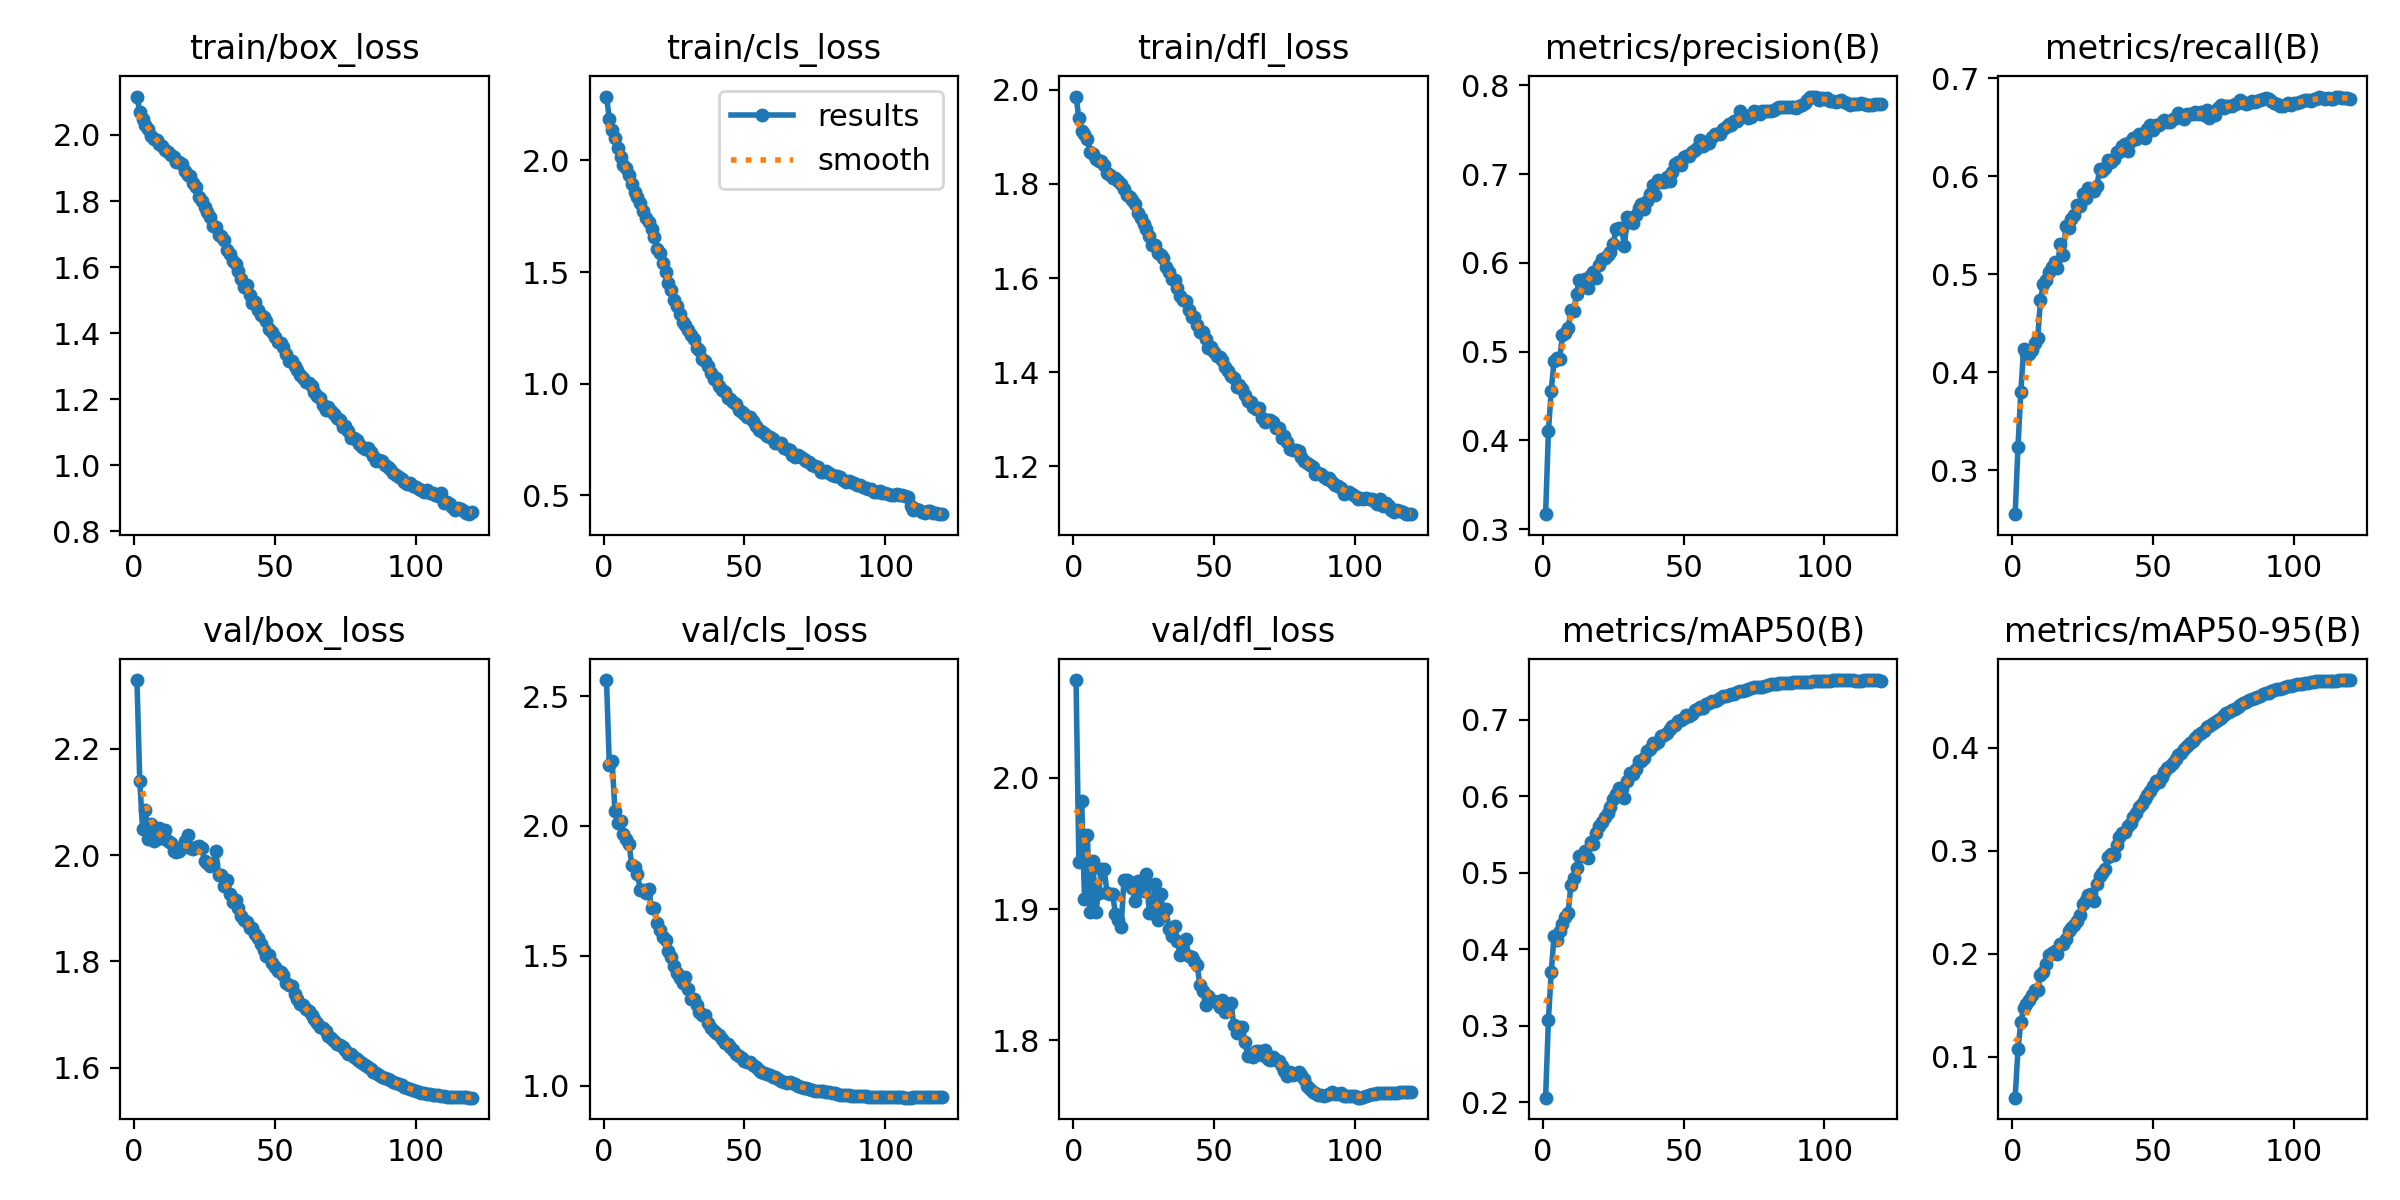

Data behind this chart, as committed beside it:
epoch, time, train/box_loss, train/cls_loss, train/dfl_loss, metrics/precision(B), metrics/recall(B), metrics/mAP50(B), metrics/mAP50-95(B), val/box_loss, val/cls_loss, val/dfl_loss, lr/pg0, lr/pg1, lr/pg2
1, 227.7, 2.116, 2.286, 1.986, 0.317, 0.2552, 0.2057, 0.06006, 2.33, 2.562, 2.074, 0.06691, 0.0001997, 0.0001997
2, 444.1, 2.071, 2.187, 1.94, 0.4103, 0.3238, 0.3079, 0.1069, 2.14, 2.233, 1.936, 0.03378, 0.0003997, 0.0003997
3, 661, 2.048, 2.136, 1.912, 0.4561, 0.3796, 0.3695, 0.1331, 2.049, 2.248, 1.983, 0.0006455, 0.0005993, 0.0005993
4, 875, 2.029, 2.099, 1.906, 0.4897, 0.4234, 0.4175, 0.1468, 2.085, 2.057, 1.908, 0.0005991, 0.0005991, 0.0005991
5, 1089, 2.018, 2.057, 1.896, 0.493, 0.4188, 0.4115, 0.1507, 2.031, 2.011, 1.957, 0.0005984, 0.0005984, 0.0005984
6, 1304, 1.997, 2.016, 1.868, 0.4916, 0.4187, 0.4236, 0.1548, 2.059, 2.021, 1.898, 0.0005975, 0.0005975, 0.0005975
7, 1517, 1.988, 1.981, 1.865, 0.5186, 0.423, 0.4335, 0.1596, 2.028, 1.967, 1.936, 0.0005963, 0.0005963, 0.0005963
8, 1731, 1.984, 1.966, 1.853, 0.5209, 0.4301, 0.4418, 0.1645, 2.03, 1.95, 1.898, 0.000595, 0.000595, 0.000595
9, 1944, 1.973, 1.936, 1.848, 0.5265, 0.435, 0.4478, 0.1645, 2.051, 1.929, 1.913, 0.0005935, 0.0005935, 0.0005935
10, 2158, 1.966, 1.896, 1.848, 0.5468, 0.4739, 0.4841, 0.1789, 2.032, 1.848, 1.931, 0.0005918, 0.0005918, 0.0005918
11, 2373, 1.954, 1.857, 1.84, 0.5458, 0.4903, 0.4932, 0.1817, 2.047, 1.841, 1.931, 0.0005899, 0.0005899, 0.0005899
12, 2587, 1.949, 1.835, 1.823, 0.5655, 0.494, 0.5056, 0.1898, 2.027, 1.815, 1.912, 0.0005878, 0.0005878, 0.0005878
13, 2800, 1.94, 1.809, 1.819, 0.5812, 0.5022, 0.5213, 0.199, 2.023, 1.753, 1.911, 0.0005855, 0.0005855, 0.0005855
14, 3014, 1.934, 1.774, 1.813, 0.5754, 0.5074, 0.5215, 0.2001, 2.007, 1.754, 1.912, 0.000583, 0.000583, 0.000583
15, 3228, 1.918, 1.744, 1.812, 0.5821, 0.513, 0.5282, 0.2027, 2.005, 1.74, 1.896, 0.0005803, 0.0005803, 0.0005803
16, 3443, 1.92, 1.724, 1.806, 0.5718, 0.5061, 0.5198, 0.1995, 2.007, 1.755, 1.892, 0.0005774, 0.0005774, 0.0005774
17, 3656, 1.912, 1.693, 1.799, 0.5864, 0.5309, 0.5408, 0.2098, 2.016, 1.684, 1.886, 0.0005743, 0.0005743, 0.0005743
18, 3869, 1.892, 1.659, 1.789, 0.5901, 0.5194, 0.5377, 0.2089, 2.027, 1.683, 1.922, 0.0005711, 0.0005711, 0.0005711
19, 4083, 1.88, 1.605, 1.777, 0.583, 0.5488, 0.5526, 0.2146, 2.038, 1.626, 1.922, 0.0005676, 0.0005676, 0.0005676
20, 4296, 1.876, 1.584, 1.772, 0.5977, 0.5476, 0.5612, 0.2215, 2.013, 1.601, 1.92, 0.000564, 0.000564, 0.000564
21, 4509, 1.855, 1.54, 1.766, 0.6045, 0.5564, 0.5662, 0.2251, 2.011, 1.574, 1.916, 0.0005602, 0.0005602, 0.0005602
22, 4722, 1.843, 1.5, 1.758, 0.6055, 0.5607, 0.5731, 0.2276, 2.015, 1.562, 1.906, 0.0005562, 0.0005562, 0.0005562
23, 4935, 1.814, 1.449, 1.738, 0.609, 0.5704, 0.5776, 0.2318, 2.017, 1.518, 1.922, 0.0005521, 0.0005521, 0.0005521
24, 5148, 1.8, 1.42, 1.728, 0.6126, 0.5701, 0.5859, 0.2371, 2.014, 1.495, 1.916, 0.0005478, 0.0005478, 0.0005478
25, 5361, 1.781, 1.377, 1.715, 0.6213, 0.5816, 0.5961, 0.2484, 1.99, 1.462, 1.914, 0.0005433, 0.0005433, 0.0005433
26, 5574, 1.767, 1.346, 1.704, 0.6377, 0.5778, 0.6032, 0.2523, 1.985, 1.433, 1.927, 0.0005386, 0.0005386, 0.0005386
27, 5786, 1.753, 1.313, 1.69, 0.6389, 0.5886, 0.6113, 0.257, 1.98, 1.414, 1.897, 0.0005338, 0.0005338, 0.0005338
28, 5999, 1.724, 1.275, 1.671, 0.639, 0.5863, 0.611, 0.2583, 1.984, 1.396, 1.897, 0.0005288, 0.0005288, 0.0005288
29, 6213, 1.72, 1.264, 1.671, 0.619, 0.5847, 0.5976, 0.2507, 2.008, 1.42, 1.919, 0.0005237, 0.0005237, 0.0005237
30, 6425, 1.697, 1.239, 1.653, 0.6516, 0.5897, 0.6201, 0.2677, 1.962, 1.371, 1.892, 0.0005184, 0.0005184, 0.0005184
31, 6637, 1.694, 1.219, 1.65, 0.6483, 0.6071, 0.6305, 0.2749, 1.962, 1.335, 1.911, 0.000513, 0.000513, 0.000513
32, 6850, 1.681, 1.198, 1.643, 0.6448, 0.6058, 0.6289, 0.2779, 1.942, 1.335, 1.899, 0.0005074, 0.0005074, 0.0005074
33, 7063, 1.652, 1.158, 1.623, 0.6536, 0.6085, 0.6352, 0.2825, 1.954, 1.311, 1.9, 0.0005017, 0.0005017, 0.0005017
34, 7276, 1.64, 1.15, 1.613, 0.6617, 0.617, 0.6457, 0.2935, 1.928, 1.283, 1.885, 0.0004959, 0.0004959, 0.0004959
35, 7489, 1.617, 1.111, 1.598, 0.6663, 0.6145, 0.6464, 0.2965, 1.911, 1.273, 1.879, 0.0004899, 0.0004899, 0.0004899
36, 7702, 1.61, 1.1, 1.597, 0.6605, 0.6178, 0.6495, 0.2958, 1.917, 1.272, 1.887, 0.0004838, 0.0004838, 0.0004838
37, 7914, 1.587, 1.077, 1.58, 0.6694, 0.6245, 0.6598, 0.3056, 1.9, 1.242, 1.875, 0.0004776, 0.0004776, 0.0004776
38, 8126, 1.562, 1.048, 1.562, 0.6778, 0.6247, 0.6622, 0.3135, 1.885, 1.223, 1.865, 0.0004712, 0.0004712, 0.0004712
39, 8339, 1.541, 1.022, 1.552, 0.6878, 0.631, 0.6702, 0.317, 1.877, 1.212, 1.867, 0.0004648, 0.0004648, 0.0004648
40, 8551, 1.545, 1.026, 1.552, 0.6765, 0.6329, 0.6684, 0.318, 1.874, 1.202, 1.877, 0.0004582, 0.0004582, 0.0004582
41, 8763, 1.514, 0.9898, 1.532, 0.6937, 0.6258, 0.6711, 0.324, 1.864, 1.194, 1.864, 0.0004515, 0.0004515, 0.0004515
42, 8976, 1.491, 0.9699, 1.517, 0.6906, 0.6359, 0.6789, 0.3272, 1.864, 1.18, 1.863, 0.0004447, 0.0004447, 0.0004447
43, 9188, 1.494, 0.9637, 1.516, 0.6915, 0.6388, 0.6805, 0.3325, 1.851, 1.164, 1.86, 0.0004378, 0.0004378, 0.0004378
44, 9400, 1.469, 0.937, 1.5, 0.6966, 0.6385, 0.6833, 0.3362, 1.844, 1.159, 1.857, 0.0004309, 0.0004309, 0.0004309
45, 9612, 1.456, 0.9316, 1.486, 0.6923, 0.6436, 0.6876, 0.3427, 1.832, 1.148, 1.842, 0.0004238, 0.0004238, 0.0004238
46, 9825, 1.449, 0.9161, 1.486, 0.7024, 0.6413, 0.6916, 0.3455, 1.822, 1.139, 1.838, 0.0004167, 0.0004167, 0.0004167
47, 10037, 1.436, 0.9064, 1.47, 0.7111, 0.6392, 0.6929, 0.3504, 1.81, 1.121, 1.827, 0.0004094, 0.0004094, 0.0004094
48, 10249, 1.413, 0.8825, 1.452, 0.7139, 0.6484, 0.6989, 0.3544, 1.812, 1.114, 1.833, 0.0004021, 0.0004021, 0.0004021
49, 10462, 1.404, 0.8721, 1.453, 0.7097, 0.6527, 0.6998, 0.3584, 1.797, 1.108, 1.831, 0.0003948, 0.0003948, 0.0003948
50, 10674, 1.389, 0.8626, 1.443, 0.7188, 0.6475, 0.7027, 0.3627, 1.79, 1.096, 1.83, 0.0003874, 0.0003874, 0.0003874
51, 10886, 1.373, 0.8501, 1.435, 0.7209, 0.6522, 0.7067, 0.3672, 1.782, 1.091, 1.829, 0.0003799, 0.0003799, 0.0003799
52, 11098, 1.37, 0.8491, 1.433, 0.7206, 0.6523, 0.7048, 0.3664, 1.78, 1.092, 1.825, 0.0003723, 0.0003723, 0.0003723
53, 11310, 1.358, 0.8309, 1.425, 0.7244, 0.6554, 0.7082, 0.3716, 1.775, 1.079, 1.83, 0.0003648, 0.0003648, 0.0003648
54, 11522, 1.336, 0.8106, 1.411, 0.7266, 0.6575, 0.7124, 0.3767, 1.759, 1.07, 1.821, 0.0003571, 0.0003571, 0.0003571
55, 11734, 1.314, 0.7929, 1.402, 0.731, 0.6559, 0.7146, 0.3806, 1.755, 1.061, 1.826, 0.0003495, 0.0003495, 0.0003495
56, 11947, 1.315, 0.7889, 1.392, 0.7389, 0.6555, 0.7166, 0.3826, 1.754, 1.054, 1.829, 0.0003418, 0.0003418, 0.0003418
57, 12159, 1.3, 0.7798, 1.387, 0.7312, 0.6588, 0.7161, 0.3855, 1.739, 1.048, 1.812, 0.000334, 0.000334, 0.000334
58, 12372, 1.287, 0.7655, 1.369, 0.7358, 0.6597, 0.7204, 0.3892, 1.729, 1.044, 1.805, 0.0003263, 0.0003263, 0.0003263
59, 12583, 1.274, 0.7596, 1.373, 0.7353, 0.6645, 0.7226, 0.3931, 1.721, 1.041, 1.81, 0.0003185, 0.0003185, 0.0003185
60, 12795, 1.264, 0.7504, 1.363, 0.7415, 0.6607, 0.7241, 0.3952, 1.717, 1.033, 1.81, 0.0003108, 0.0003108, 0.0003108
... 60 more rows
